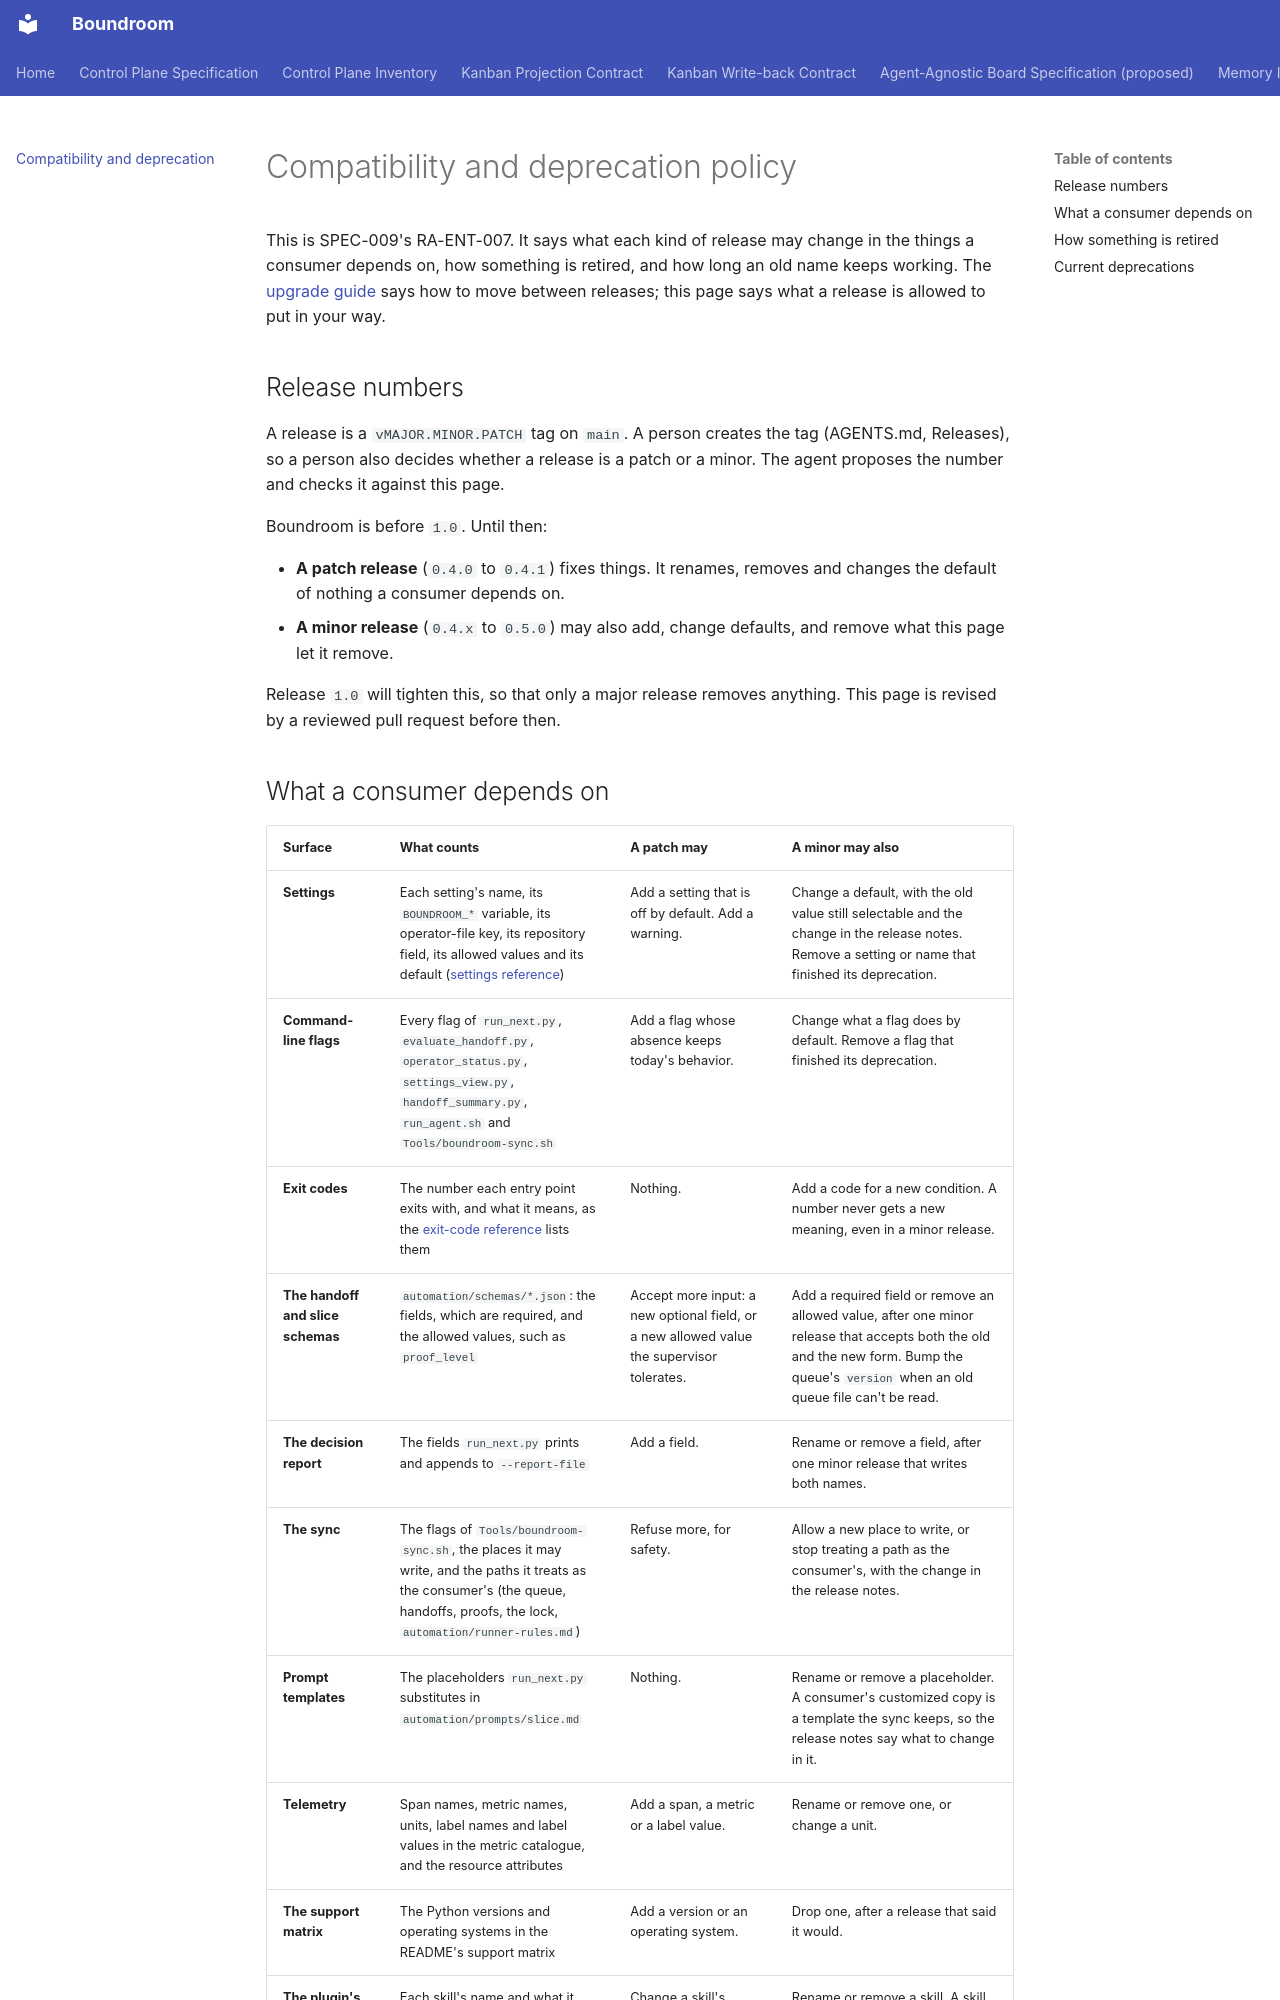

repository: raelldottin/boundroom · page: reference/compatibility/index.html · generator: mkdocs

# Compatibility and deprecation policy

This is SPEC-009's RA-ENT-007. It says what each kind of release may change in the things a consumer depends on, how something is retired, and how long an old name keeps working. The [upgrade guide](../workflows/upgrading.md) says how to move between releases; this page says what a release is allowed to put in your way.

## Release numbers

A release is a `vMAJOR.MINOR.PATCH` tag on `main`. A person creates the tag (AGENTS.md, Releases), so a person also decides whether a release is a patch or a minor. The agent proposes the number and checks it against this page.

Boundroom is before `1.0`. Until then:

- **A patch release** (`0.4.0` to `0.4.1`) fixes things. It renames, removes and changes the default of nothing a consumer depends on.
- **A minor release** (`0.4.x` to `0.5.0`) may also add, change defaults, and remove what this page let it remove.

Release `1.0` will tighten this, so that only a major release removes anything. This page is revised by a reviewed pull request before then.
